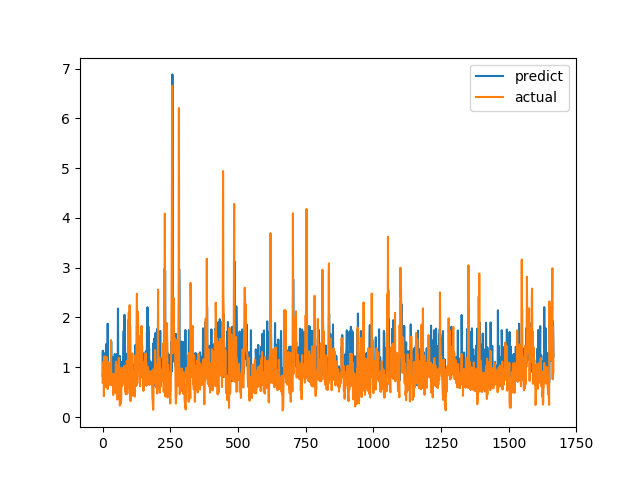

The file beside this chart, header and first rows:
predict, actual
0.8269, 0.6915
1.332, 0.8558
0.8916, 0.7094
0.9384, 1.015
1.139, 1.116
0.9923, 0.4183
1.03, 1.002
1.035, 1.219
1.071, 1.143
1.015, 0.6528
1.286, 0.6747
1.159, 0.601
1.213, 0.6695
1.461, 0.6538
0.9942, 0.7814
1.16, 1.206
0.9893, 0.8469
1.024, 0.8286
0.9147, 0.6482
1.874, 0.5624
0.9206, 0.7183
0.8402, 1.1
0.9928, 0.9542
0.9725, 0.729
0.8097, 0.6694
0.8952, 0.8631
0.8965, 0.6465
0.9935, 0.8223
0.8939, 0.9236
0.9807, 0.8301
0.9083, 1.067
1.013, 1.546
1.516, 0.6827
1.076, 0.6386
0.8651, 0.6464
0.8117, 0.6881
0.88, 0.7274
1.198, 0.65
0.7214, 0.8694
1.001, 0.4409
0.8886, 0.4519
1.189, 0.7575
1.103, 0.4952
1.132, 0.6851
0.8809, 0.7244
1.265, 0.8654
1.049, 0.74
0.847, 0.8071
0.9239, 0.8204
0.8287, 1.114
1.043, 1.109
1.058, 0.4751
0.7194, 1.039
1.262, 0.9458
0.9728, 0.7878
0.9696, 0.3505
0.8756, 0.9368
2.179, 0.9868
1.013, 0.647
0.9095, 1.03
... 1,606 more rows
